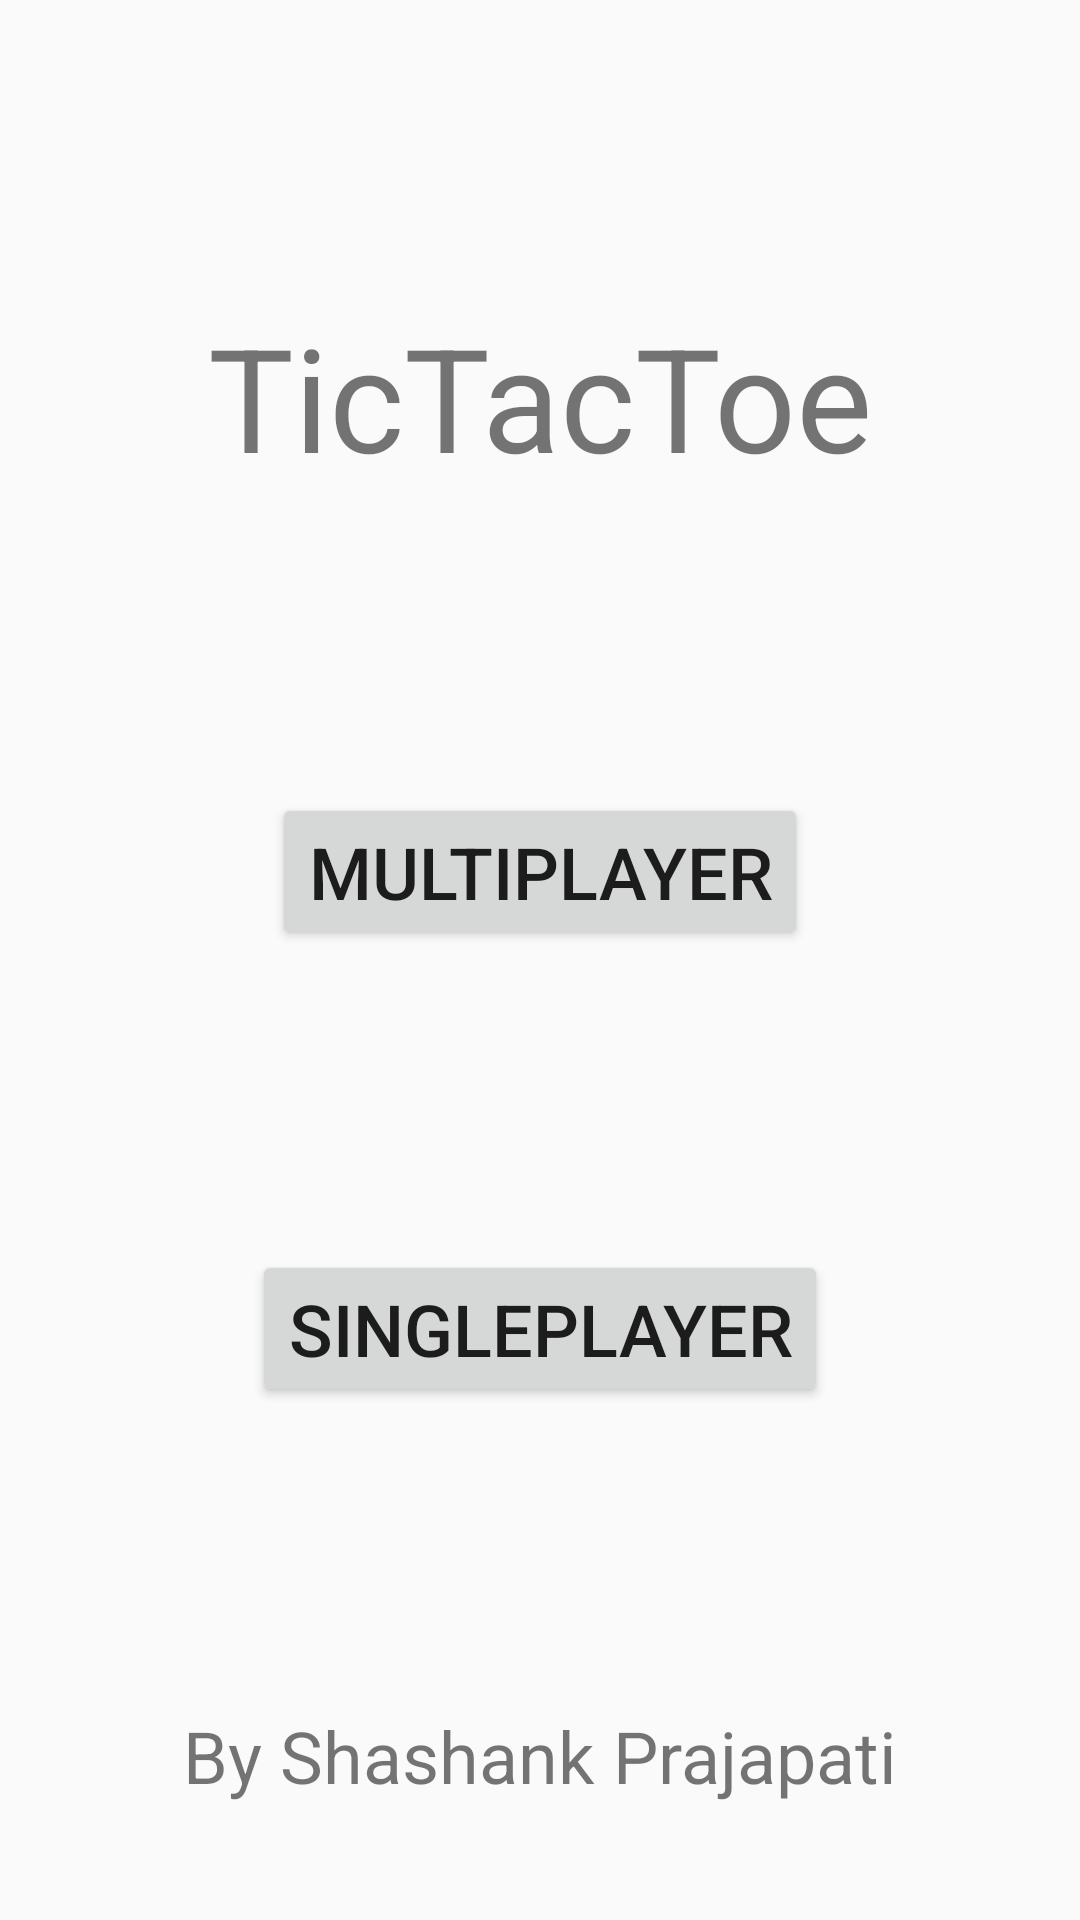

Reconstruct the res/layout file that produces this screen, plus the resources it refers to.
<!-- AndroidManifest.xml: application theme Theme.TicTacToe2P -->
<!-- res/layout/activity_main_menu.xml -->
<?xml version="1.0" encoding="utf-8"?>
<androidx.constraintlayout.widget.ConstraintLayout xmlns:android="http://schemas.android.com/apk/res/android"
    xmlns:app="http://schemas.android.com/apk/res-auto"
    xmlns:tools="http://schemas.android.com/tools"
    android:layout_width="match_parent"
    android:layout_height="match_parent"
    tools:context=".MainMenu">

    <TextView
        android:id="@+id/tv1"
        android:layout_width="wrap_content"
        android:layout_height="wrap_content"
        android:layout_marginTop="100dp"
        android:text="TicTacToe"
        android:textSize="48sp"
        app:layout_constraintLeft_toLeftOf="parent"
        app:layout_constraintRight_toRightOf="parent"
        app:layout_constraintTop_toTopOf="parent" />

    <Button
        android:id="@+id/button"
        android:layout_width="wrap_content"
        android:layout_height="wrap_content"
        android:layout_marginTop="100dp"
        android:onClick="multiPlayerGame"
        android:text="Multiplayer"
        android:textSize="24sp"
        app:layout_constraintEnd_toEndOf="parent"
        app:layout_constraintHorizontal_bias="0.5"
        app:layout_constraintStart_toStartOf="parent"
        app:layout_constraintTop_toBottomOf="@+id/tv1" />

    <Button
        android:id="@+id/button2"
        android:layout_width="wrap_content"
        android:layout_height="wrap_content"
        android:layout_marginTop="100dp"
        android:onClick="singlePlayerGame"
        android:text="SinglePlayer"
        android:textSize="24sp"
        app:layout_constraintEnd_toEndOf="parent"
        app:layout_constraintHorizontal_bias="0.5"
        app:layout_constraintStart_toStartOf="parent"
        app:layout_constraintTop_toBottomOf="@+id/button" />

    <TextView
        android:id="@+id/textView3"
        android:layout_width="wrap_content"
        android:layout_height="wrap_content"
        android:layout_marginTop="100dp"
        android:text="By Shashank Prajapati"
        android:textSize="24sp"
        app:layout_constraintEnd_toEndOf="parent"
        app:layout_constraintHorizontal_bias="0.5"
        app:layout_constraintStart_toStartOf="parent"
        app:layout_constraintTop_toBottomOf="@+id/button2" />

</androidx.constraintlayout.widget.ConstraintLayout>
<!-- resources referenced by this layout -->
<resources>
  <style name="Theme.TicTacToe2P" parent="Theme.AppCompat.Light.NoActionBar">
          
          <item name="colorPrimary">@color/purple_500</item>
          <item name="colorPrimaryVariant">@color/purple_700</item>
          <item name="colorOnPrimary">@color/white</item>
          
          <item name="colorSecondary">@color/teal_200</item>
          <item name="colorSecondaryVariant">@color/teal_700</item>
          <item name="colorOnSecondary">@color/white</item>
          
          <item name="android:statusBarColor" tools:targetApi="l">?attr/colorPrimaryVariant</item>
          
          <item name="android:windowFullscreen">true</item>
          <item name="android:windowNoTitle">true</item>
          <item name="android:keepScreenOn">true</item>
      </style>
  <!-- not gathered from this repository: default colours our renderer supplied (Android Studio template values) -->
  <color name="purple_500">#FF6200EE</color>
  <color name="purple_700">#FF3700B3</color>
  <color name="teal_200">#FF03DAC5</color>
  <color name="teal_700">#FF018786</color>
  <color name="white">#FFFFFFFF</color>
</resources>
